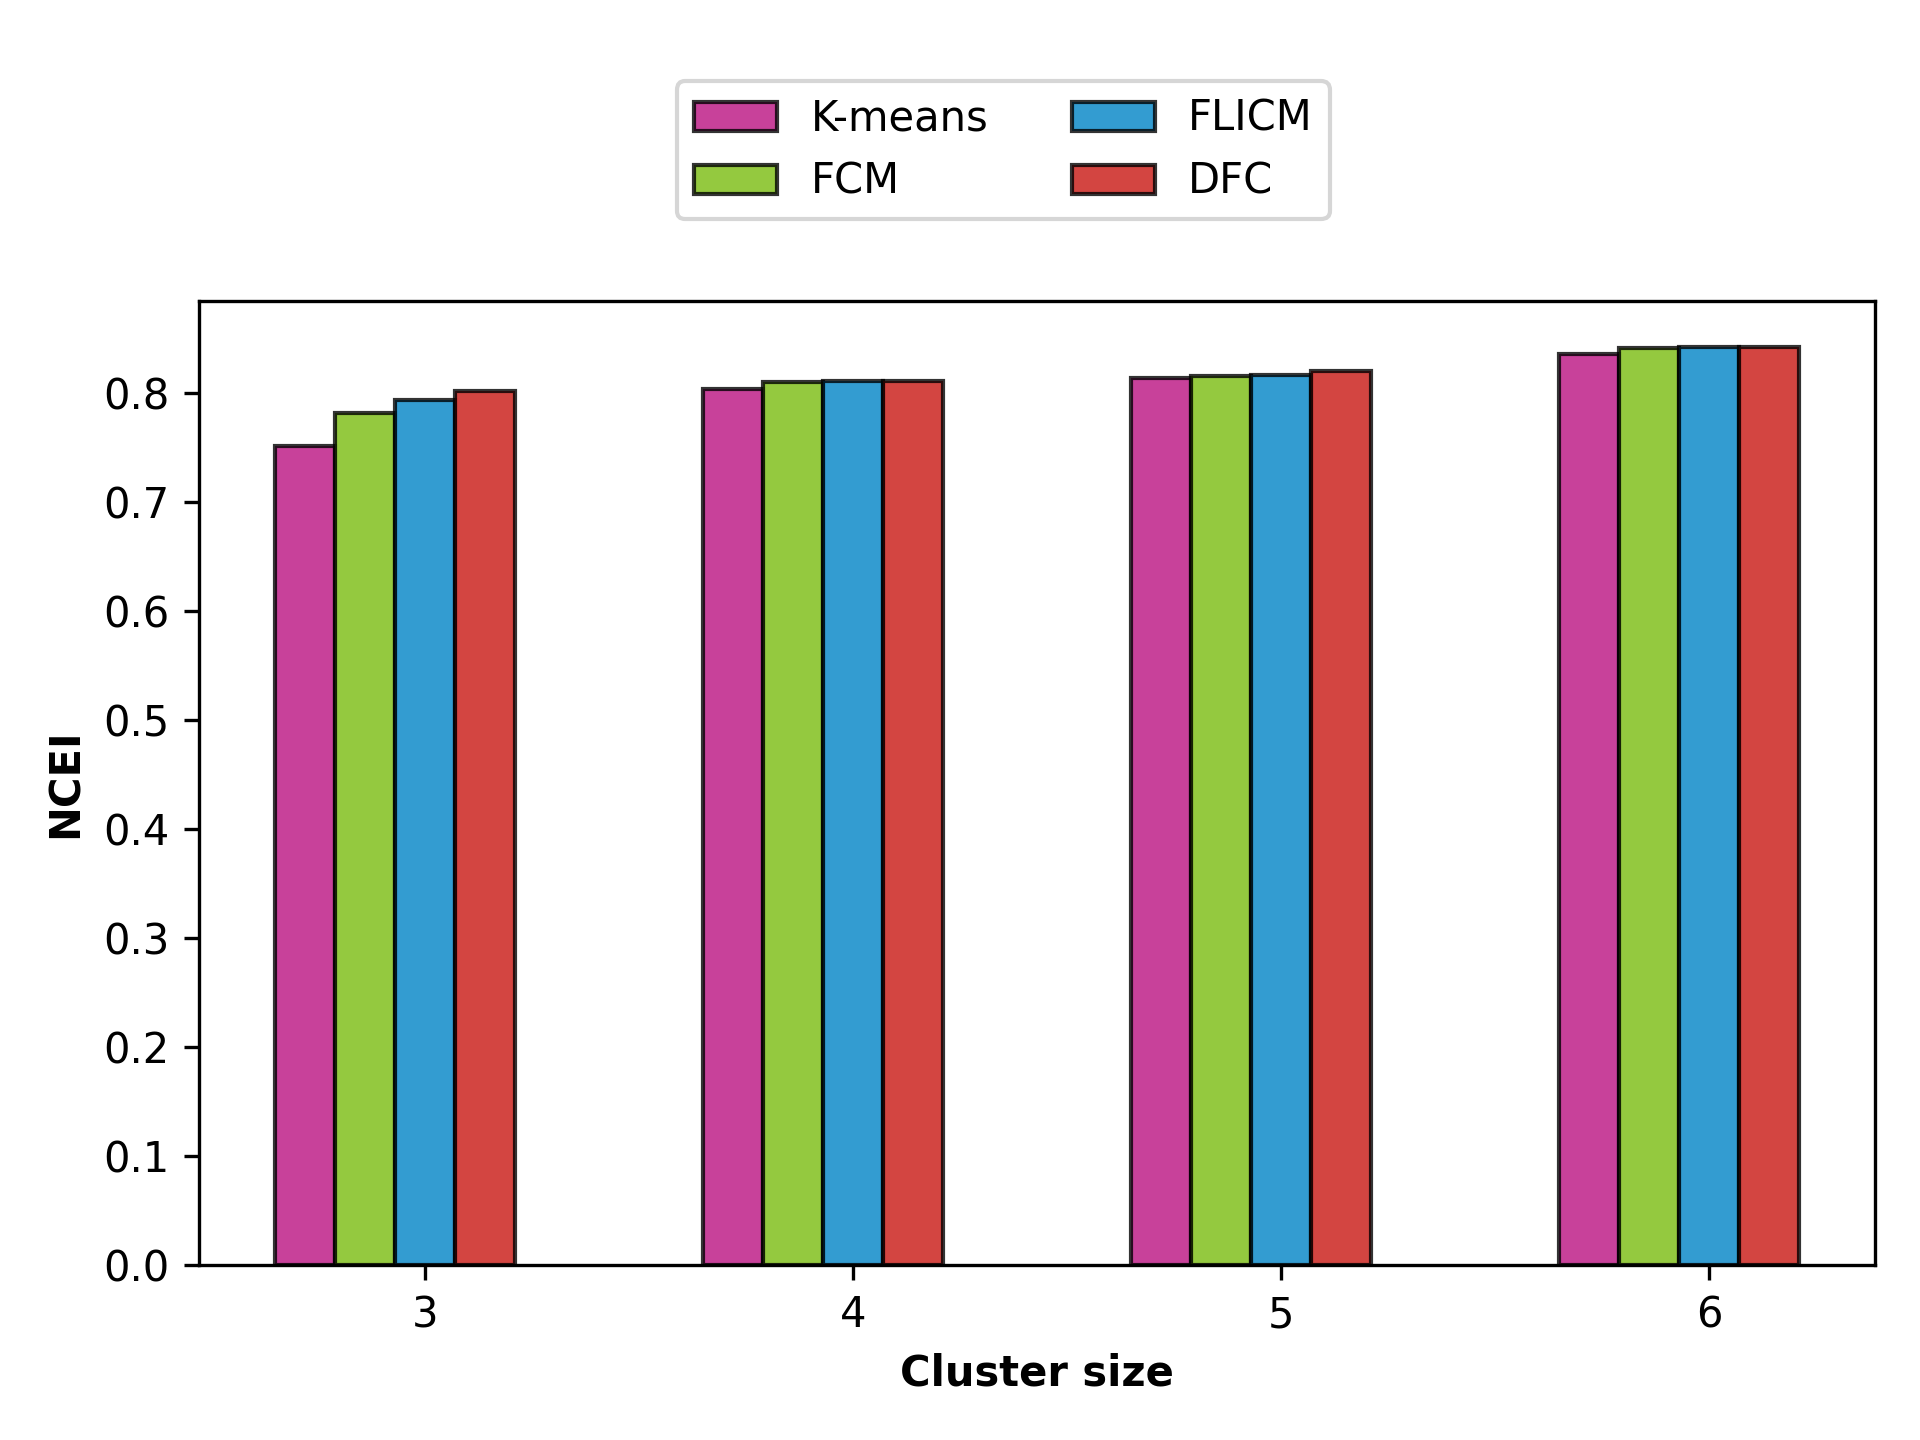

The file beside this chart, header and first rows:
K-means, FCM, FLICM, DFC, 
0.7518, 0.7817, 0.7942, 0.8019, 
0.8041, 0.8103, 0.811, 0.8116, 
0.8144, 0.8155, 0.8166, 0.8208, 
0.8361, 0.8413, 0.8421, 0.8423, 
